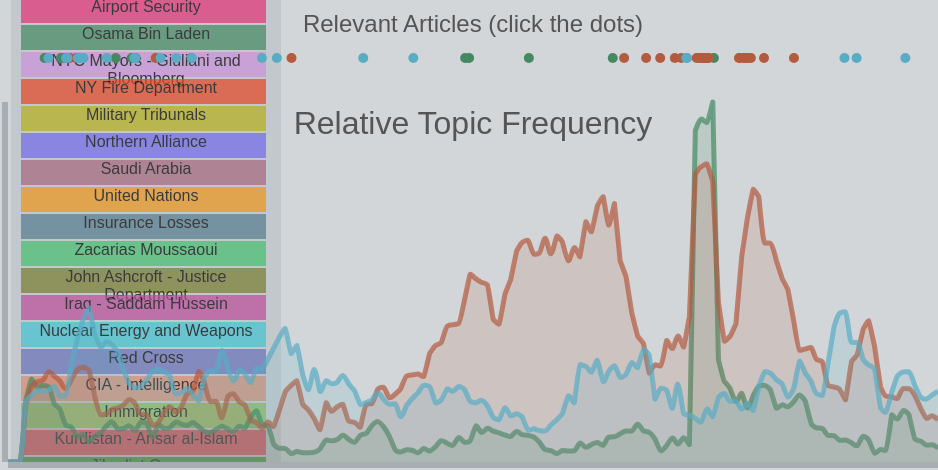
D3 v3 page, settled after 480 driven frames (8 s of simulated time); the page loaded 3 data file(s).


        var margin = {top:20, left:50, right:20, bottom:20}
        var vWidth = 1000 - margin.left - margin.right,
            vHeight = 400 - margin.top - margin.bottom;
        var topicBoxHeight = 22;
        var buttonWidth = 240;
        var buttonHeight = 25;
        var parseMonth = d3.time.format("%Y-%m").parse,
            stringMonth = d3.time.format("%Y-%m"),
            parseDay = d3.time.format("%Y-%m-%d").parse,
            formatPercent = d3.format(".0%");
        var x = d3.time.scale()
                       .range([0, vWidth]);
        var yV = d3.scale.linear()
                         .range([vHeight, 0]);
        var color = d3.scale.ordinal()
                      .range(["#A2692C","#E147E7","#4FADE4","#3EC126","#E43077",
                      "#448962","#CB91DC","#E54523","#B5AF1B","#716BEC",
                      "#A6677D","#ED961A","#537C8C","#45BF6E","#787D2E",
                      "#BC4D9B","#42C4D2","#6872B9","#DA8B70","#8CB952",
                      "#E6384C","#358C2A","#DC31B6","#3CBCA7","#D06626",
                      "#D673EB","#CBA156","#527DE4","#B69ECA","#E6787F",
                      "#E16452","#E496AE","#8FA7BE","#D4A42F","#679BEA",
                      "#AC625E","#EB67A1","#417FB4","#9DAF65","#B187EE",
                      "#8A7643","#6EB989","#74759F","#D54764","#45867E",
                      "#E28F3F","#E03392","#93BA2D","#47C14E","#B342BC",
                      "#A760B0","#BB557A","#B35B3F","#A39DE3","#A27D22",
                      "#E682D3","#73B9AF","#AC5BE4","#D183B4","#8D9427",
                      "#8762CE","#E861CB","#65B022","#648055","#36BF86",
                      "#E08E5B","#59ACC4","#946E8F","#478E50","#5F8E33",
                      "#84A9D5","#816CC1","#B6B245","#41A0A3","#6FBD64"]);
        var xAxis = d3.svg.axis()
                          .scale(x)
                          .orient("bottom");
        var yAxisV = d3.svg.axis()
                                .scale(yV)
                                .orient("left");
        var areaV = d3.svg.area()
                          .interpolate("monotone")
                          .x(function(d) { return x(d.date); })
                          .y0(vHeight)
                          .y1(function(d) { return yV(d.y); });
        var lineV = d3.svg.line()
                          .interpolate("monotone")
                          .x(function(d) { return x(d.date); })
                          .y(function(d) { return yV(d.y)});
        var vStack = d3.layout.stack()
                            .offset("stacked")
                            .values(function(d) { return d.values; });
        var vSvg = d3.select(".volume-svg")
                           .attr("width", vWidth)
                           .attr("height", vHeight)
                           .attr("transform", "translate("+margin.left+","+margin.top+")");
        var articleHelperSvg = d3.select(".article-helper")
                                 .attr("width", vWidth)
                                 .attr("height", 100)
                                 .attr("transform", "translate("+margin.left+",0)");

        d3.csv("100k200t_sqrt_tight.csv", function(error, data){
        d3.json("100k200t_tight_sqrt_topics.json", function(jsondata){
        d3.json("100k200t_topic_terms.json", function(topictermsdata){
        // Load data into variables
            // allTopics: list of topic names
            var allTopics = d3.keys(data[0]).filter(function(key) { return key !== "date"; });
            var numTopics = allTopics.length;
            color.domain(allTopics);

            // activeTopics: list of topic names for currently active topics
            var activeTopics = [];

            // add month to data
            data.forEach(function(d) {
                d.month = parseDay(d.date);
            });

            // set x domain: currently just months!
            x.domain(d3.extent(data, function(d) { return d.month; }));

        // SVG Functions
            // emptyAxes: plots the volume and empire axes without any data
            var emptyAxes = function(){
                vSvg.html('');
                d3.select(".active-topics-buttons").html('');
                articleHelperSvg.html('');
                d3.select('.active-topic-info').html('')
                  .style("background-color", "#D2D6D9");
                d3.select('.article-headline').html('');
                d3.select('.lead_paragraph').html('');
                yV.domain([0, 1]);
                vSvg.append("g")
                     .attr("class", "x axis")
                     .attr("transform", "translate(0," + vHeight + ")")
                     .call(xAxis);
                vSvg.append("g")
                     .attr("class", "y axis")
                     .call(yAxisV);
            };
            // maxVolume: returns the maximum combined volume of activeTopics
            var maxVolume = function(vdata){
                if (vdata.length === 0) {return 0;}
                else {return d3.max(vdata[vdata.length-1].values, function(d){return d.y + d.y0;})};
            };
            // maxLine: returns the maximum value of any point in activeTopics
            var maxLine = function(vdata){
                if (vdata.length === 0) {return 0;}
                else {return d3.max(vdata, function(v){
                    return d3.max(v.values, function(d){ return d.y; })
                })};
            };
            // plotVolumes: plots active topics on volume-svg
            var plotVolumes = function(){
                vSvg.html('');
                var volumeData = activeTopics.map(function(name) {
                    return {
                      name: name,
                      values: data.map(function(d) {
                        return {date: d.month, y: parseFloat(d[name])};
                      })
                    }
                });

                // line plots
                yV.domain([0, maxLine(volumeData)]);

                var volumeTopic = vSvg.selectAll(".volumeTopic")
                                      .data(volumeData)
                                      .enter().append("g")
                                      .attr("class", "volumeTopic");
                volumeTopic.append("path")
                           .attr("class", "line")
                           .attr("id", function(d) { return "line_" + d.name; })
                           .attr("d", function(d) {return lineV(d.values); })
                           .style("stroke", function(d) { return color(d.name); })
                           .style("stroke-width", 5)
                           .style("stroke-opacity", .7)
                           .style("fill", 'none')
                           .on("mouseover", function(d) { plotTopicTerms(d.name); });
                volumeTopic.append("path")
                           .attr("class", "area")
                           .attr("id", function(d) { return "area_" + d.name; })
                           .attr("d", function(d) { return areaV(d.values); })
                           .style("fill", function(d) { return color(d.name); });
                vSvg.append("g")
                         .attr("class", "x axis")
                         .attr("transform", "translate(0," + vHeight + ")")
                         .call(xAxis);
                vSvg.append("g")
                         .attr("class", "y axis")
                         .call(yAxisV);
                vSvg.append("text")
                    .attr("x", vWidth / 2)
                    .attr("y", 32)
                    .style("fill", '#555555')
                    .text("Relative Topic Frequency")
                    .style("font-size", 32)
                    .style("text-anchor", 'middle');
            };
            // plotButtons: builds legend buttons
            var plotButtons = function(){
                var buttons = d3.select(".legend-general")
                                .data([3]);
                buttons.append("div")
                       .attr("class", "button")
                       .style("fill", "#000000")
                       .style("cursor", "pointer")
                       .on("click", plotRandomTopics)
                       .text("SELECT 3 RANDOM TOPICS");
                buttons.append("div")
                      .attr("class", "button")
                      .style("fill", "#000000")
                      .style("cursor", "pointer")
                      .on("click", clearAllTopics)
                      .text("CLEAR ALL TOPICS");
            };
            // plotLegend: builds legend topic buttons
            var plotLegend = function(){
                var legendRow = d3.select(".legend-topics")
                               .selectAll("div")
                               .data(allTopics)
                               .enter().append("div")
                               .attr("class", "topic-button")
                               .style("top", function(d, i){
                                   return i * topicBoxHeight;
                               });
                legendRow.style("background-color", function(d){ return color(d) })
                          .on("click", clickLegend)
                          .on("mouseover", function(d) { plotTopicTerms(d)})
                          .text(function(d){ return d; });
            };
            // plotRandomTopics: selects n random topics and plots them
            var plotRandomTopics = function(n){
                var r = '';
                activeTopics = [];
                while (activeTopics.length < n){
                    r = allTopics[Math.floor(Math.random() * allTopics.length)];
                    if (activeTopics.indexOf(r) === -1){
                        activeTopics.push(r);
                    }
                };
                plotVolumes()
                plotActiveTopics()
            };
            // plotArticle: plots information about an article on the page!
            var plotArticle = function(d){
                d3.select(".article-headline")
                  .html(
                      d.article.pub_date + " - <a href=" + d.article.web_url +
                      " target='_blank'>" + d.article.headline.main + "</a>"
                  );
                d3.select(".lead_paragraph")
                  .text(d.article.lead_paragraph);
            };
            // plotActiveTopics: plots boxes for topics currently on the graph
            var plotActiveTopics = function(){
                d3.select(".active-topics-buttons").html('');
                var activeTopicButtons = d3.select(".active-topics-buttons")
                                          .selectAll('div')
                                          .data(activeTopics)
                                          .enter().append('div')
                                          .attr("class", "topic-button")
                                          .style("top", function(d, i){
                                              return i * topicBoxHeight;
                                          });
                activeTopicButtons.style("width", buttonWidth)
                                .style("height", topicBoxHeight)
                                .style("background-color", function(d){ return color(d); })
                                .on("click", clickLegend)
                                .on("mouseover", plotTopicTerms)
                                .text(function(d){ return d; });
                plotArticleHelper()
            };
            // plotArticleHelper: plots little circles
            var plotArticleHelper = function(){
                articleHelperSvg.html('');
                var articleData = activeTopics.map(function(name) {
                    return {
                      name: name,
                      values: jsondata[name]
                    };
                });

                // load all articles for active topics into this list
                var articles = [];
                articleData.forEach(function(t){
                    for (var key in t.values){
                        articles.push({'topic': t.name, 'article': t.values[key]});
                    };
                });
                var circles = articleHelperSvg.selectAll(".articleCircle")
                                .data(articles);
                circles.enter().append("circle")
                       .attr("class", "articleCircle")
                       .attr("r", 5)
                       .attr("cx", function(d){ return x(parseDay(d.article.pub_date)); })
                       .attr("cy", 50)
                       .style("fill", function(d){ return color(d.topic); })
                       .on("click", plotArticle);
                articleHelperSvg.append("text")
                                .attr("x", vWidth / 2)
                                .attr("y", 24)
                                .style("fill", '#555555')
                                .text("Relevant Articles (click the dots)")
                                .style("font-size", 24)
                                .style("text-anchor", 'middle');
            };
            // plotTopicTerms: shows key topic terms for the current topic
            var plotTopicTerms = function(t){
                d3.select('.active-topic-info')
                  .html('')
                  .style("background-color", color(t));

                var terms = d3.select('.active-topic-info')
                              .data([topictermsdata[t]]);
                terms.text(function(d){ return d;});
            };
        // Click / Mouseover Functions
            // clickLegend: routes the click appropriately
            var clickLegend = function(t){
                if (activeTopics.indexOf(t) === -1){
                    clickTopicOn(t);
                } else {
                    clickTopicOff(t);
                };
            };
            // clickTopicOn: selects a topic, refreshes plots accordingly
            var clickTopicOn = function(t){
                activeTopics.push(t);
                plotVolumes()
                plotActiveTopics()
            };
            // clickTopicOff: deselects a topic, refreshes plots accordingly
            var clickTopicOff = function(t){
                var index = activeTopics.indexOf(t);
                activeTopics.splice(index, 1);

                plotVolumes()
                plotActiveTopics()
            };
            // clearAllTopics: deselects all topics
            var clearAllTopics = function(){
                // empty activeTopics
                activeTopics = [];
                // refresh topic buttons
                emptyAxes()
            };

        // Initial Load!
            plotButtons()
            plotLegend()
            plotRandomTopics(3)
            plotActiveTopics()
            plotArticleHelper()
        });});});
    

### data: 100k200t_sqrt_tight.csv
date, Taliban, Al Qaeda, Lower Manhattan Development Corp., Anthrax, Airport Security, Osama Bin Laden, NYC Mayors - Giuliani and Bloomberg, NY Fire Department, Military Tribunals, Northern Alliance, Saudi Arabia, United Nations, Insurance Losses, Zacarias Moussaoui, John Ashcroft - Justice Department, Iraq - Saddam Hussein, Nuclear Energy and Weapons, Red Cross, CIA - Intelligence, Immigration, Kurdistan - Ansar al-Islam, Jihadist Groups, Guantanamo Bay
2001-05-05, 0.0, 0.0, 0.0, 0.0, 0.0, 0.0, 0.0, 0.0, 0.0, 0.0, 0.0, 0.0, 0.0, 0.0, 0.0, 0.0, 0.0, 0.0, 0.0, 0.0, 0.0, 0.0, 0.0
2001-06-05, 0.0, 0.0, 0.0, 0.0, 0.0, 0.0, 0.0, 0.0, 0.0, 0.0, 0.0, 0.0, 0.0, 0.0, 0.0, 0.0, 0.0, 0.0, 0.0, 0.0, 0.0, 0.0, 0.0
2001-07-06, 0.0, 0.0, 0.0, 0.0, 0.0, 0.0, 0.0, 0.0, 0.0, 0.0, 0.0, 0.0, 0.0, 0.0, 0.0, 0.0, 0.0, 0.0, 0.0, 0.0, 0.0, 0.0, 0.0
2001-08-05, 0.0005531, 0.001106, 0.002212, 0.0005531, 0.03153, 0.03263, 0.03319, 0.01936, 0.001659, 0.003319, 0.009403, 0.03042, 0.02544, 0.004425, 0.01272, 0.003872, 0.003319, 0.01881, 0.008296, 0.01383, 0.0, 0.03706, 0.001659
2001-09-05, 0.00215, 0.001612, 0.004031, 0.03977, 0.0301, 0.04515, 0.03225, 0.0172, 0.001344, 0.01102, 0.01451, 0.02902, 0.02607, 0.004569, 0.01156, 0.005375, 0.005912, 0.01505, 0.01317, 0.01344, 0.0, 0.04246, 0.001075
2001-10-05, 0.007441, 0.003133, 0.005287, 0.04249, 0.02976, 0.04073, 0.03094, 0.0186, 0.003329, 0.02271, 0.01312, 0.03113, 0.02546, 0.005678, 0.01429, 0.005091, 0.007832, 0.01469, 0.01292, 0.01821, 0.0, 0.04073, 0.002937
2001-11-05, 0.008222, 0.004353, 0.004998, 0.03853, 0.02837, 0.04175, 0.02934, 0.01918, 0.00532, 0.0237, 0.01322, 0.03031, 0.02418, 0.007416, 0.01612, 0.006287, 0.007738, 0.01386, 0.01241, 0.01902, 0.0, 0.04514, 0.005642
2001-12-06, 0.01002, 0.006047, 0.006803, 0.04705, 0.02797, 0.04101, 0.02816, 0.0206, 0.006425, 0.0274, 0.01398, 0.03005, 0.02249, 0.01077, 0.0189, 0.007181, 0.009826, 0.01077, 0.01455, 0.0223, 0.0, 0.05064, 0.01474
2002-01-03, 0.01247, 0.008654, 0.009417, 0.02698, 0.02825, 0.03181, 0.02825, 0.02291, 0.008908, 0.028, 0.01196, 0.0308, 0.01934, 0.01527, 0.02087, 0.009163, 0.0112, 0.01196, 0.01349, 0.02774, 0.0, 0.05345, 0.02672
2002-02-03, 0.006221, 0.009823, 0.01146, 0.01375, 0.02554, 0.02881, 0.0275, 0.02423, 0.008513, 0.01212, 0.01473, 0.03012, 0.01637, 0.01768, 0.02063, 0.01375, 0.01179, 0.01015, 0.01539, 0.0275, 0.0, 0.05796, 0.037
2002-03-05, 0.00258, 0.01247, 0.01806, 0.01075, 0.02623, 0.02021, 0.02966, 0.02623, 0.006019, 0.00258, 0.01333, 0.03052, 0.01634, 0.01978, 0.01849, 0.01419, 0.01462, 0.009888, 0.01806, 0.03353, 0.0, 0.05761, 0.04729
2002-04-05, 0.001456, 0.01359, 0.0233, 0.009223, 0.02087, 0.01893, 0.02961, 0.0233, 0.004854, 0.001456, 0.01165, 0.03155, 0.01359, 0.02184, 0.01553, 0.01553, 0.01748, 0.01019, 0.02718, 0.03495, 0.0, 0.05388, 0.03592
2002-05-05, 0.0, 0.01465, 0.02669, 0.007849, 0.0157, 0.01361, 0.02616, 0.02459, 0.004186, 0.00157, 0.01256, 0.0293, 0.01256, 0.02564, 0.01832, 0.01308, 0.01779, 0.006803, 0.04605, 0.03768, 0.0, 0.0471, 0.03244
2002-06-05, 0.0, 0.01525, 0.02991, 0.005865, 0.0176, 0.01525, 0.02698, 0.02581, 0.002933, 0.0005865, 0.008211, 0.02287, 0.01232, 0.03636, 0.01584, 0.009971, 0.01584, 0.006452, 0.05161, 0.03988, 0.0, 0.04985, 0.02815
2002-07-06, 0.0, 0.01251, 0.03514, 0.002978, 0.01668, 0.01132, 0.02561, 0.02501, 0.001787, 0.001191, 0.01191, 0.02263, 0.01132, 0.04229, 0.01787, 0.01429, 0.01549, 0.007743, 0.05599, 0.03633, 0.0005956, 0.05063, 0.02382
2002-08-05, 0.0005214, 0.0146, 0.03128, 0.0005214, 0.0146, 0.01408, 0.02607, 0.02763, 0.002607, 0.0005214, 0.01199, 0.03076, 0.01668, 0.0365, 0.01668, 0.0365, 0.01408, 0.007299, 0.05109, 0.02659, 0.001043, 0.04692, 0.02033
2002-09-05, 0.0005271, 0.02214, 0.03057, 0.001581, 0.01265, 0.01581, 0.02372, 0.02636, 0.002636, 0.0005271, 0.01054, 0.03901, 0.02056, 0.03743, 0.01581, 0.05904, 0.01581, 0.005271, 0.04323, 0.02214, 0.001054, 0.06009, 0.01792
2002-10-05, 0.0005155, 0.02887, 0.02938, 0.002062, 0.01134, 0.01959, 0.02371, 0.02165, 0.003093, 0.0005155, 0.01649, 0.04381, 0.02165, 0.02938, 0.01804, 0.0732, 0.01443, 0.006186, 0.05309, 0.0201, 0.001546, 0.06701, 0.01649
2002-11-05, 0.0005211, 0.03648, 0.0271, 0.002084, 0.009901, 0.02189, 0.02397, 0.02084, 0.003127, 0.0005211, 0.01876, 0.04742, 0.01876, 0.02293, 0.01615, 0.08546, 0.01459, 0.00469, 0.05784, 0.01772, 0.003648, 0.07243, 0.01459
2002-12-06, 0.0, 0.0418, 0.03151, 0.001929, 0.009646, 0.01801, 0.01865, 0.01158, 0.003215, 0.001929, 0.02186, 0.05595, 0.01479, 0.02186, 0.01479, 0.1042, 0.01801, 0.004502, 0.05852, 0.02508, 0.006431, 0.08167, 0.01608
2003-01-03, 0.0, 0.03789, 0.03112, 0.0006766, 0.0115, 0.01827, 0.0203, 0.01488, 0.002706, 0.00203, 0.0203, 0.06495, 0.01353, 0.01962, 0.01624, 0.1191, 0.01488, 0.006766, 0.05886, 0.02639, 0.01421, 0.0724, 0.01083
2003-02-03, 0.0, 0.03329, 0.03193, 0.0, 0.01291, 0.0197, 0.01902, 0.01834, 0.003397, 0.002038, 0.01562, 0.06726, 0.01155, 0.02242, 0.01495, 0.1753, 0.01562, 0.004076, 0.04688, 0.02514, 0.02378, 0.06454, 0.01495
2003-03-05, 0.0, 0.02628, 0.02628, 0.0, 0.01349, 0.01705, 0.01989, 0.01989, 0.002841, 0.00142, 0.01136, 0.0625, 0.01349, 0.02912, 0.01491, 0.2159, 0.0142, 0.003551, 0.03906, 0.02912, 0.0277, 0.05114, 0.01847
2003-04-05, 0.0, 0.02973, 0.02393, 0.0007252, 0.0145, 0.02175, 0.01958, 0.02175, 0.003626, 0.0, 0.02973, 0.05076, 0.0145, 0.03118, 0.02175, 0.2103, 0.008702, 0.003626, 0.04061, 0.02321, 0.02683, 0.05946, 0.02248
2003-05-05, 0.0, 0.03066, 0.02201, 0.001572, 0.01415, 0.02123, 0.01808, 0.01965, 0.003931, 0.0, 0.03459, 0.03774, 0.01022, 0.03223, 0.02909, 0.1973, 0.01101, 0.001572, 0.03616, 0.03302, 0.02201, 0.06053, 0.02673
2003-06-05, 0.0, 0.02928, 0.02562, 0.002745, 0.01098, 0.01372, 0.01738, 0.01921, 0.009149, 0.0, 0.04666, 0.03019, 0.008234, 0.03568, 0.03294, 0.1464, 0.01189, 0.00366, 0.04483, 0.04026, 0.01281, 0.06587, 0.03568
2003-07-06, 0.0, 0.03311, 0.02726, 0.002921, 0.02045, 0.02045, 0.0185, 0.01655, 0.009737, 0.0, 0.05453, 0.03019, 0.008763, 0.02726, 0.037, 0.09445, 0.01363, 0.006816, 0.05063, 0.03895, 0.00779, 0.07205, 0.03019
… [head cut at 6 KiB]
### data: 100k200t_topic_terms.json
{
 "Red Cross": "red cross, cross, red, american red, ame…",
 "Kurdistan - Ansar al-Islam": "kurdish, ansar, kurds, alislam, ansar al…",
 "Medical Examiners Office": "dna, remains, examiners, medical examine…",
 "Larry Silverstein": "silverstein, swiss, re, swiss re, insura…",
 "Border Crossings": "border, customs, crossing, tribal, pakis…",
 "Children and Families": "children, parents, child, kids, family, …",
 "Afghanistan": "kabul, afghan, afghanistan, force, gover…",
 "Air Force": "air, air force, force, aircraft, pilots,…",
 "NATO": "nato, alliance, robertson, lord robertso…",
 "Victim Compensation Fund": "fund, families, feinberg, victims, award…",
 "American Military Forces": "forces, troops, american, military, spec…",
 "Military Tribunals": "tribunals, military, military tribunals,…",
 "The Hamburg Terrorist Cell": "atta, hamburg, german, alshibh, bin alsh…",
 "Hamid Karzai": "karzai, hamid, hamid karzai, karzais, za…",
 "NY Police Department": "police, officers, police officers, offic…",
 "The September 11 Attacks": "sept, sept 11, 11, attacks, 11 attacks, …",
 "American Flags": "flag, flags, american flag, american, am…",
 "Weapons of Mass Destruction": "weapons, biological, chemical, biologica…",
 "Donald Rumsfeld": "rumsfeld, defense, pentagon, military, d…",
 "FEMA": "emergency, federal, emergency management…",
 "United Nations": "united nations, nations, council, united…",
 "Port Authority": "port, port authority, authority, authori…",
 "Airport Security": "airport, security, airports, passengers,…",
 "Saudi Arabia": "saudi, arabia, saudi arabia, saudis, pri…",
 "Daniel Libeskind": "design, libeskind, architects, architect…",
 "Embassy Bombings": "embassy, bombings, kenya, convicted, moh…",
 "Raymond Kelly - NYPD Commissioner": "kelly, department, commissioner, overtim…",
 "Immigration": "immigration, immigrants, service, visa, …",
 "Daniel Pearl and Omar Sheikh": "pearl, sheikh, pakistani, karachi, pearl…",
 "Department of Homeland Security": "security, department, homeland, homeland…",
 "Taliban": "taliban, afghanistan, kandahar, fighters…",
 "Iraq - Saddam Hussein": "iraq, hussein, iraqi, saddam, saddam hus…",
 "Jihadist Groups": "islamic, groups, group, jihad, militants…",
 "CIA - Intelligence": "intelligence, cia, agency, tenet, agenci…",
 "Nuclear Energy and Weapons": "nuclear, nuclear weapons, energy, weapon…",
 "NY Fire Department": "firefighters, fire, fire department, dep…",
 "Osama Bin Laden": "bin, bin laden, laden, osama, osama bin,…",
 "Cantor Fitzgerald": "cantor, cantor fitzgerald, fitzgerald, l…",
 "Pervez Musharraf": "pakistan, musharraf, pakistani, general …",
 "Al Jazeera": "tape, jazeera, al jazeera, duct, duct ta…",
 "...": "34 more keys"
}

### data: 100k200t_tight_sqrt_topics.json, 1338724 bytes — head not shown